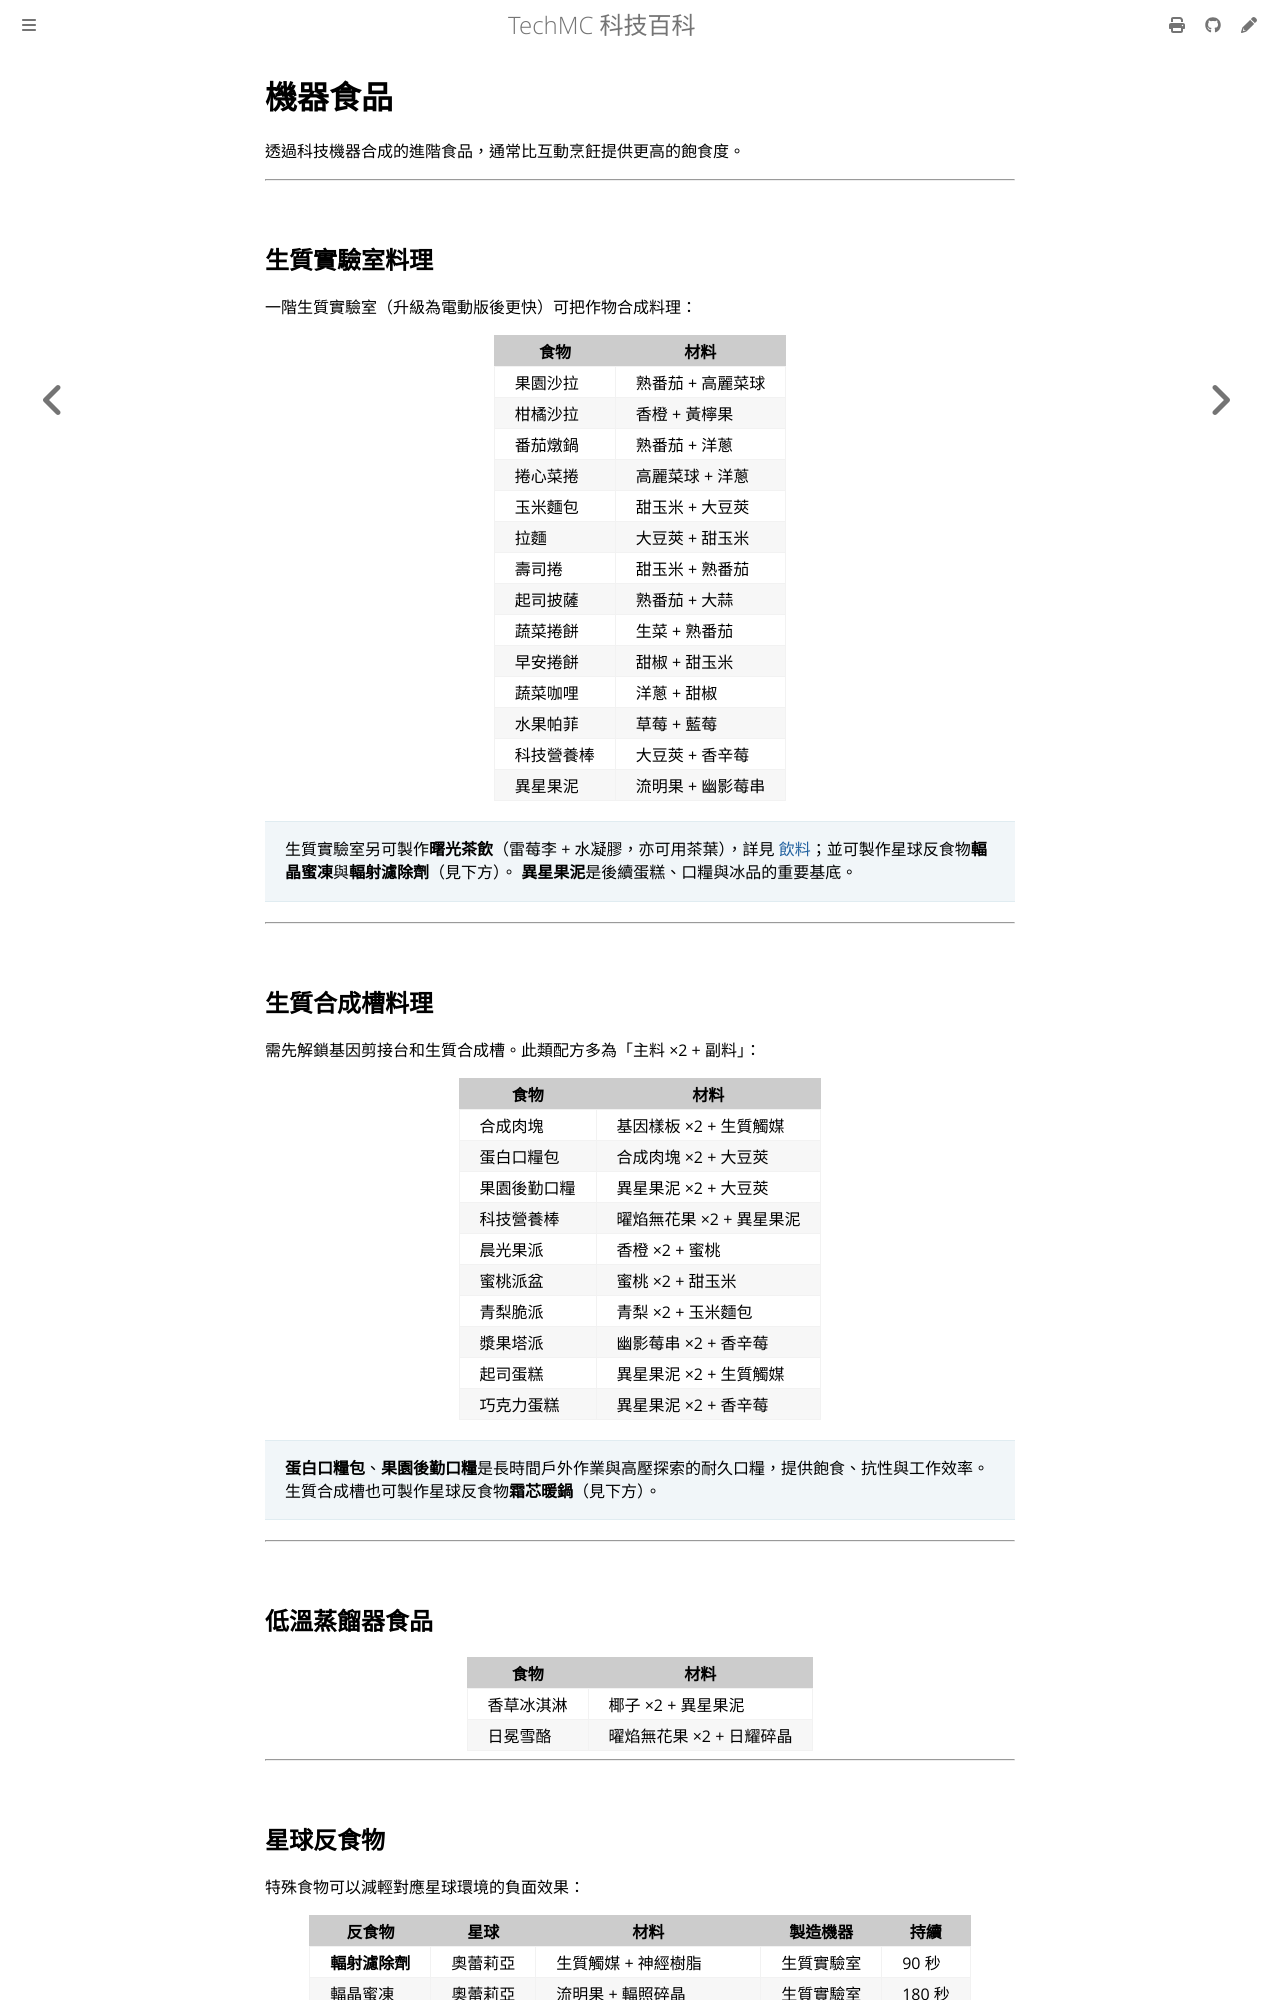

repository: QiuRui920811/TechProject · page: food/machine-food.html · generator: mdbook

# 機器食品

透過科技機器合成的進階食品，通常比互動烹飪提供更高的飽食度。

---

## 生質實驗室料理

一階生質實驗室（升級為電動版後更快）可把作物合成料理：

| 食物 | 材料 |
|---|---|
| 果園沙拉 | 熟番茄 + 高麗菜球 |
| 柑橘沙拉 | 香橙 + 黃檸果 |
| 番茄燉鍋 | 熟番茄 + 洋蔥 |
| 捲心菜捲 | 高麗菜球 + 洋蔥 |
| 玉米麵包 | 甜玉米 + 大豆莢 |
| 拉麵 | 大豆莢 + 甜玉米 |
| 壽司捲 | 甜玉米 + 熟番茄 |
| 起司披薩 | 熟番茄 + 大蒜 |
| 蔬菜捲餅 | 生菜 + 熟番茄 |
| 早安捲餅 | 甜椒 + 甜玉米 |
| 蔬菜咖哩 | 洋蔥 + 甜椒 |
| 水果帕菲 | 草莓 + 藍莓 |
| 科技營養棒 | 大豆莢 + 香辛莓 |
| 異星果泥 | 流明果 + 幽影莓串 |

> 生質實驗室另可製作**曙光茶飲**（雷莓李 + 水凝膠，亦可用茶葉），詳見 [飲料](drinks.md)；並可製作星球反食物**輻晶蜜凍**與**輻射濾除劑**（見下方）。
> **異星果泥**是後續蛋糕、口糧與冰品的重要基底。

---

## 生質合成槽料理

需先解鎖基因剪接台和生質合成槽。此類配方多為「主料 ×2 + 副料」：

| 食物 | 材料 |
|---|---|
| 合成肉塊 | 基因樣板 ×2 + 生質觸媒 |
| 蛋白口糧包 | 合成肉塊 ×2 + 大豆莢 |
| 果園後勤口糧 | 異星果泥 ×2 + 大豆莢 |
| 科技營養棒 | 曜焰無花果 ×2 + 異星果泥 |
| 晨光果派 | 香橙 ×2 + 蜜桃 |
| 蜜桃派盆 | 蜜桃 ×2 + 甜玉米 |
| 青梨脆派 | 青梨 ×2 + 玉米麵包 |
| 漿果塔派 | 幽影莓串 ×2 + 香辛莓 |
| 起司蛋糕 | 異星果泥 ×2 + 生質觸媒 |
| 巧克力蛋糕 | 異星果泥 ×2 + 香辛莓 |

> **蛋白口糧包**、**果園後勤口糧**是長時間戶外作業與高壓探索的耐久口糧，提供飽食、抗性與工作效率。
> 生質合成槽也可製作星球反食物**霜芯暖鍋**（見下方）。

---

## 低溫蒸餾器食品

| 食物 | 材料 |
|---|---|
| 香草冰淇淋 | 椰子 ×2 + 異星果泥 |
| 日冕雪酪 | 曜焰無花果 ×2 + 日耀碎晶 |

---
